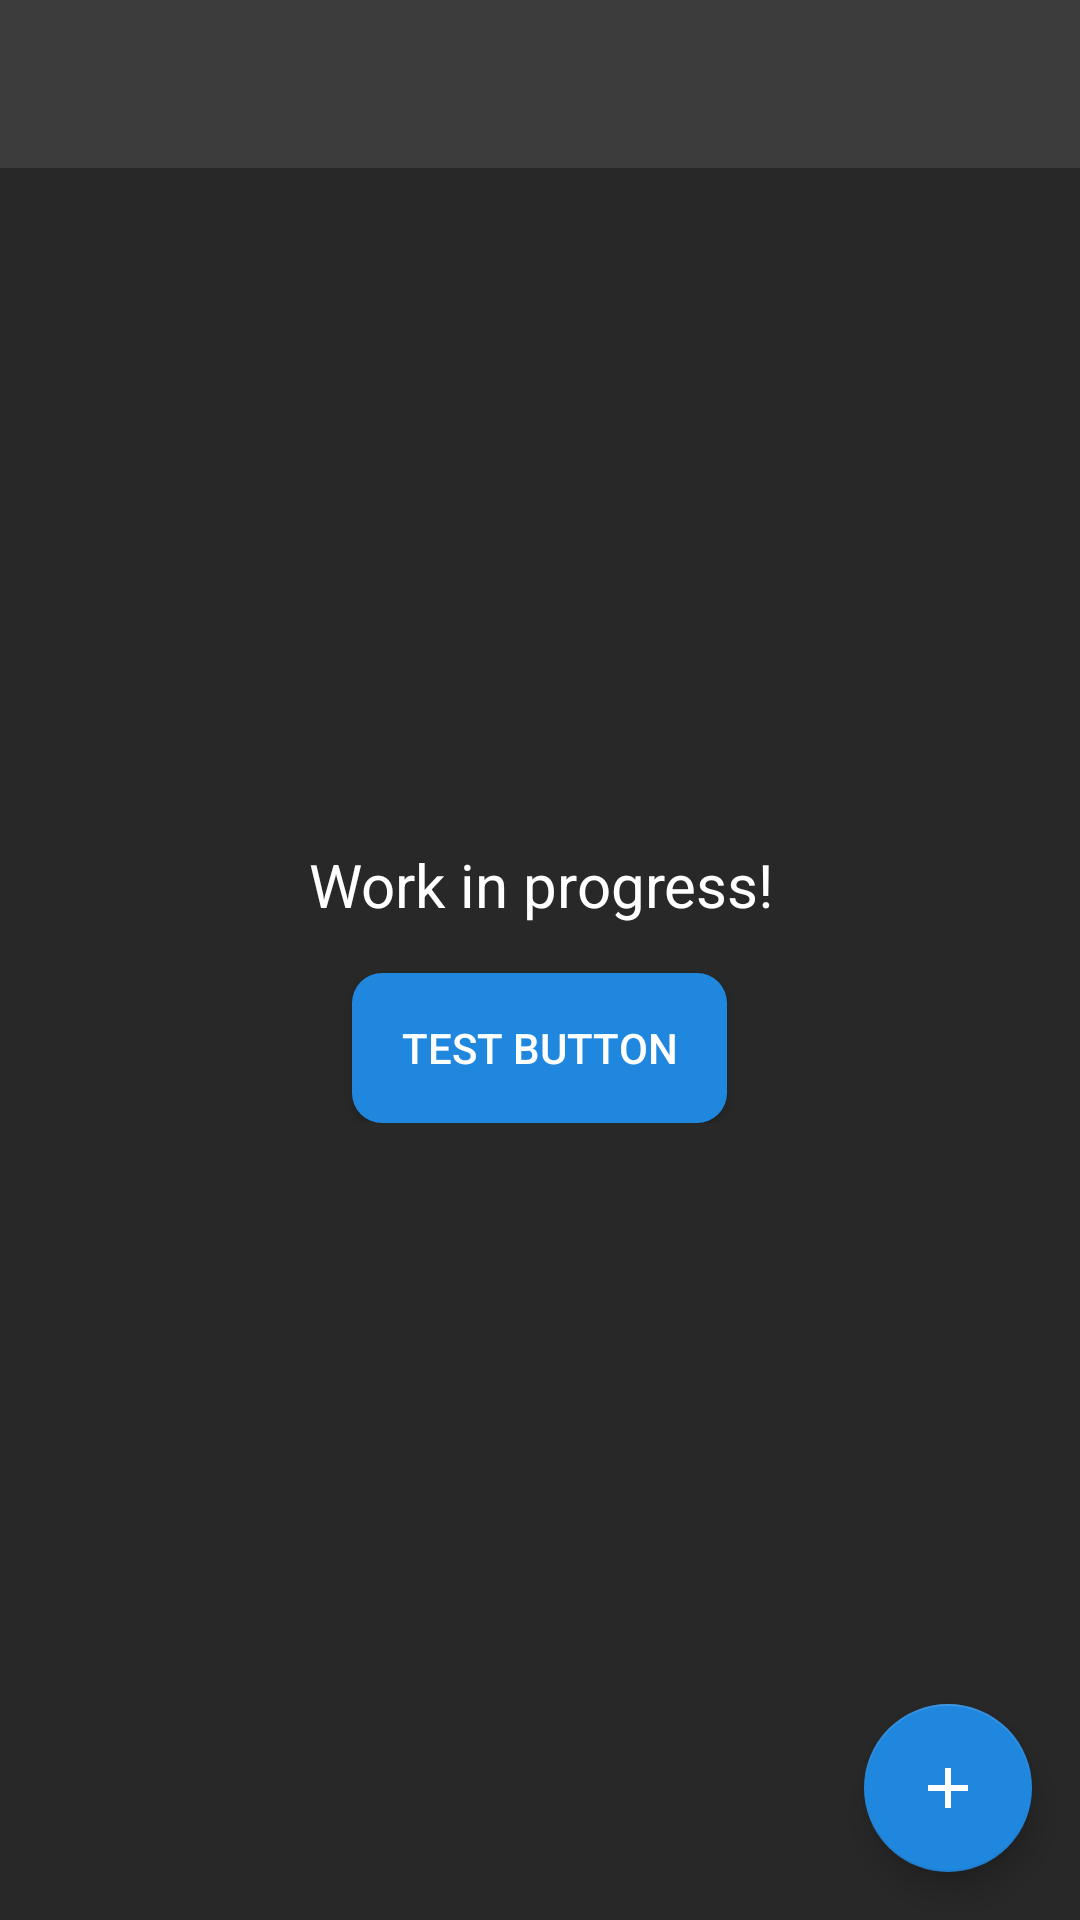

Write the Android layout XML for this screen, with the resource values it uses.
<!-- AndroidManifest.xml: application theme MyTheme -->
<!-- res/layout/activity_main.xml -->
<?xml version="1.0" encoding="utf-8"?>
<android.support.v4.widget.DrawerLayout xmlns:android="http://schemas.android.com/apk/res/android"
    xmlns:app="http://schemas.android.com/apk/res-auto"
    android:id="@+id/drawer_layout"
    android:layout_width="match_parent"
    android:layout_height="match_parent"
    android:fitsSystemWindows="true">
	
    
    <FrameLayout
        android:id="@+id/content_frame"
        android:layout_width="match_parent"
        android:layout_height="match_parent"
		android:background="@color/backgroundColor">
	
		<android.support.v7.widget.Toolbar
            android:id="@+id/toolbar"
            android:layout_width="match_parent"
            android:layout_height="?attr/actionBarSize"
            android:background="?attr/colorPrimary"
            android:theme="@style/ThemeOverlay.AppCompat.ActionBar"
			app:titleTextColor="#FFFFFF" 
			app:subtitleTextColor="#FFFFFF" />
		
		<LinearLayout
			android:layout_width="match_parent"
			android:layout_height="wrap_content"
			android:orientation="vertical"
			android:layout_gravity="center"
			android:gravity="center">
			
			<TextView
				android:id="@+id/textview1"
				android:layout_width="wrap_content"
				android:layout_height="wrap_content"
				android:gravity="center"
				android:layout_margin="16dp"
				android:textColor="@color/primaryTextColor"
				android:textSize="20sp"
				android:text="Work in progress!" />
			<Button
				android:id="@+id/button1"
				android:layout_width="125dp"
				android:layout_height="50dp"
				android:gravity="center"
				android:onClick="showToast"
				android:background="@drawable/ripple"
				android:textColor="@color/primaryTextColor"
				android:text="Test Button" />
		</LinearLayout>
		<android.support.design.widget.FloatingActionButton
			android:id="@+id/fab"
			android:layout_width="wrap_content"
			android:layout_height="wrap_content"
			android:layout_gravity="end|bottom"
			android:src="@drawable/ic_plus"
			app:rippleColor="#CCFFFFFF"
			android:layout_margin="16dp" />
	</FrameLayout>
	

    
    <android.support.design.widget.NavigationView
        android:id="@+id/nav_view"
        android:layout_width="wrap_content"
        android:layout_height="match_parent"
        android:layout_gravity="start"
		android:background="@color/backgroundColor"
        android:fitsSystemWindows="true"
		app:menu="@menu/menu_list"
		app:headerLayout="@layout/drawer_header"
		app:itemTextColor="@color/primaryTextColor"
		app:itemIconTint="#00aeff" />

</android.support.v4.widget.DrawerLayout>
<!-- res/layout/drawer_header.xml (included above) -->
<?xml version="1.0" encoding="utf-8"?>
<LinearLayout xmlns:android="http://schemas.android.com/apk/res/android"
    android:layout_width="match_parent"
    android:layout_height="200dp"
    android:background="@drawable/header"
    android:gravity="bottom"
    android:orientation="vertical"
    android:paddingBottom="8dp"
    android:paddingLeft="8dp"
    android:paddingRight="8dp"
    android:paddingTop="8dp"
    android:theme="@style/ThemeOverlay.AppCompat.Dark">
	
	<ImageView xmlns:android="http://schemas.android.com/apk/res/android"
    	android:id="@+id/headerView"
		android:layout_width="125px"
    	android:layout_height="125px"
    	android:adjustViewBounds="true"
    	android:orientation="vertical"
    	android:scaleType="fitCenter"
		android:layout_margin="8dp"
    	android:src="@drawable/account_icon">
	</ImageView>
	
	<TextView
		android:id="@+id/header_username"
		android:layout_width="wrap_content"
		android:layout_height="wrap_content"
		android:layout_margin="8dp"
		android:textSize="16sp"
		android:textColor="#FFFFFF"
		android:text="TrueMLGPro" />
	
</LinearLayout>
<!-- resources referenced by this layout -->
<resources>
  <color name="backgroundColor">#282828</color>
  <color name="primaryTextColor">#FFFFFF</color>
  <!-- drawable account_icon: png bitmap (drawable-hdpi, 27928 bytes) -->
  <!-- drawable ic_plus: png bitmap (drawable-hdpi, 903 bytes) -->
  <!-- drawable ripple (drawable) -->
  <?xml version="1.0" encoding="utf-8"?>
  <ripple xmlns:android="http://schemas.android.com/apk/res/android"
      android:color="?android:attr/colorControlHighlight">
      <item android:id="@android:id/mask">
          <shape android:shape="rectangle">
              <solid android:color="@color/buttonColor" />
              <corners android:radius="20dp" />
          </shape>
      </item>
      <item android:drawable="@drawable/rounded_shape" />
  </ripple>
  <style name="MyTheme" parent="Theme.AppCompat.Light.NoActionBar">
  		<item name="colorPrimary">#3C3C3C</item>
  		<item name="colorPrimaryDark">#353535</item>
  		<item name="colorAccent">#2087DF</item>
  		<item name="android:actionMenuTextColor">@color/primaryTextColor</item>
  		<item name="colorButtonNormal">@color/buttonColor</item>
  	</style>
  <color name="buttonColor">#2087DF</color>
  <!-- drawable rounded_shape (drawable) -->
  <?xml version="1.0" encoding="utf-8"?>
  <shape
      xmlns:android="http://schemas.android.com/apk/res/android"
      android:shape="rectangle">
  
      <solid
          android:color="@color/buttonColor">
      </solid>
  
      <corners
          android:radius="10dp">
      </corners>
  
  </shape>
</resources>
